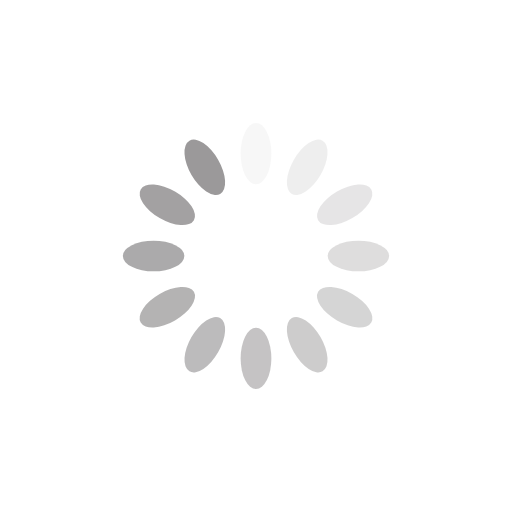
t = 0.00 s
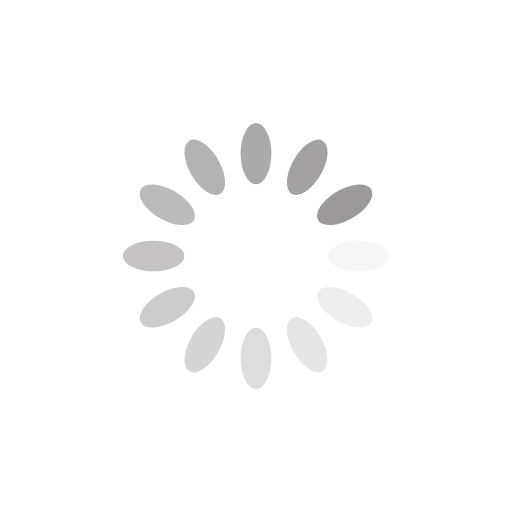
t = 0.25 s
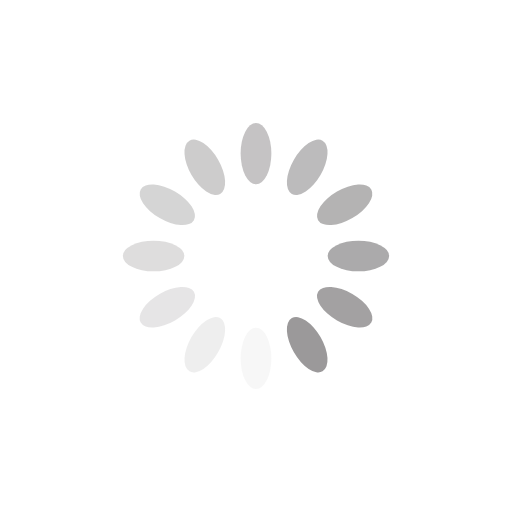
t = 0.50 s
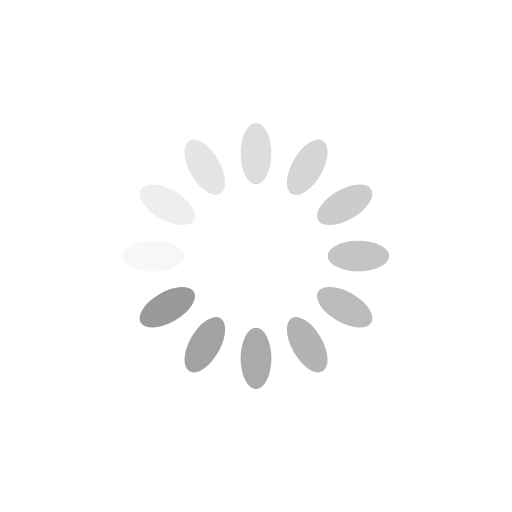
t = 0.75 s

The animated SVG that drew these frames (rendered in a browser with its animation timeline set to each time). Animation: 12 SMIL elements (animate=12); one cycle of 1.00 s, repeats indefinitely.

<?xml version="1.0" encoding="utf-8"?>
<svg xmlns="http://www.w3.org/2000/svg" xmlns:xlink="http://www.w3.org/1999/xlink" style="margin: auto; background: rgba(255, 255, 255, 0); display: block; shape-rendering: auto;" width="200px" height="200px" viewBox="0 0 100 100" preserveAspectRatio="xMidYMid">
<g transform="rotate(0 50 50)">
  <rect x="47" y="24" rx="3" ry="6" width="6" height="12" fill="#9b999a">
    <animate attributeName="opacity" values="1;0" keyTimes="0;1" dur="1s" begin="-0.9166666666666666s" repeatCount="indefinite"></animate>
  </rect>
</g><g transform="rotate(30 50 50)">
  <rect x="47" y="24" rx="3" ry="6" width="6" height="12" fill="#9b999a">
    <animate attributeName="opacity" values="1;0" keyTimes="0;1" dur="1s" begin="-0.8333333333333334s" repeatCount="indefinite"></animate>
  </rect>
</g><g transform="rotate(60 50 50)">
  <rect x="47" y="24" rx="3" ry="6" width="6" height="12" fill="#9b999a">
    <animate attributeName="opacity" values="1;0" keyTimes="0;1" dur="1s" begin="-0.75s" repeatCount="indefinite"></animate>
  </rect>
</g><g transform="rotate(90 50 50)">
  <rect x="47" y="24" rx="3" ry="6" width="6" height="12" fill="#9b999a">
    <animate attributeName="opacity" values="1;0" keyTimes="0;1" dur="1s" begin="-0.6666666666666666s" repeatCount="indefinite"></animate>
  </rect>
</g><g transform="rotate(120 50 50)">
  <rect x="47" y="24" rx="3" ry="6" width="6" height="12" fill="#9b999a">
    <animate attributeName="opacity" values="1;0" keyTimes="0;1" dur="1s" begin="-0.5833333333333334s" repeatCount="indefinite"></animate>
  </rect>
</g><g transform="rotate(150 50 50)">
  <rect x="47" y="24" rx="3" ry="6" width="6" height="12" fill="#9b999a">
    <animate attributeName="opacity" values="1;0" keyTimes="0;1" dur="1s" begin="-0.5s" repeatCount="indefinite"></animate>
  </rect>
</g><g transform="rotate(180 50 50)">
  <rect x="47" y="24" rx="3" ry="6" width="6" height="12" fill="#9b999a">
    <animate attributeName="opacity" values="1;0" keyTimes="0;1" dur="1s" begin="-0.4166666666666667s" repeatCount="indefinite"></animate>
  </rect>
</g><g transform="rotate(210 50 50)">
  <rect x="47" y="24" rx="3" ry="6" width="6" height="12" fill="#9b999a">
    <animate attributeName="opacity" values="1;0" keyTimes="0;1" dur="1s" begin="-0.3333333333333333s" repeatCount="indefinite"></animate>
  </rect>
</g><g transform="rotate(240 50 50)">
  <rect x="47" y="24" rx="3" ry="6" width="6" height="12" fill="#9b999a">
    <animate attributeName="opacity" values="1;0" keyTimes="0;1" dur="1s" begin="-0.25s" repeatCount="indefinite"></animate>
  </rect>
</g><g transform="rotate(270 50 50)">
  <rect x="47" y="24" rx="3" ry="6" width="6" height="12" fill="#9b999a">
    <animate attributeName="opacity" values="1;0" keyTimes="0;1" dur="1s" begin="-0.16666666666666666s" repeatCount="indefinite"></animate>
  </rect>
</g><g transform="rotate(300 50 50)">
  <rect x="47" y="24" rx="3" ry="6" width="6" height="12" fill="#9b999a">
    <animate attributeName="opacity" values="1;0" keyTimes="0;1" dur="1s" begin="-0.08333333333333333s" repeatCount="indefinite"></animate>
  </rect>
</g><g transform="rotate(330 50 50)">
  <rect x="47" y="24" rx="3" ry="6" width="6" height="12" fill="#9b999a">
    <animate attributeName="opacity" values="1;0" keyTimes="0;1" dur="1s" begin="0s" repeatCount="indefinite"></animate>
  </rect>
</g>
<!-- [ldio] generated by https://loading.io/ --></svg>